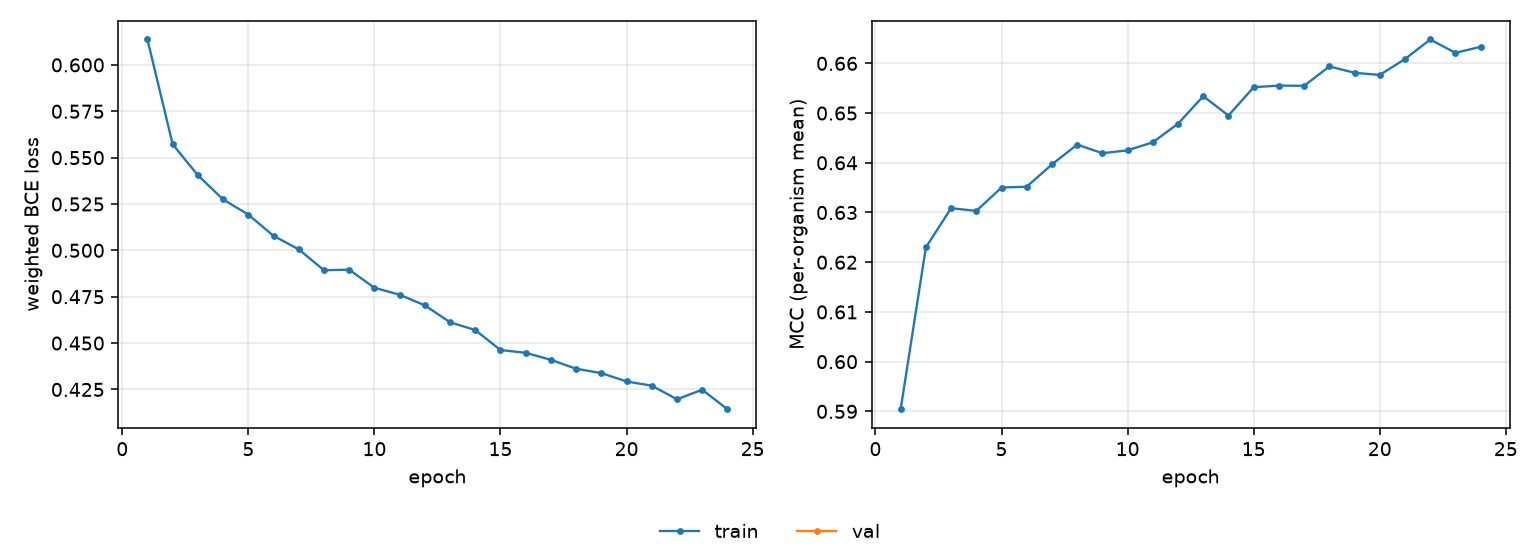

The table this chart was drawn from, first rows:
epoch, tr_loss, tr_mcc
1, 0.6137, 0.5904
2, 0.5572, 0.623
3, 0.5405, 0.6309
4, 0.5275, 0.6303
5, 0.5193, 0.635
6, 0.5078, 0.6352
7, 0.5005, 0.6397
8, 0.4893, 0.6437
9, 0.4896, 0.6419
10, 0.4798, 0.6425
11, 0.4761, 0.6441
12, 0.4703, 0.6479
13, 0.4612, 0.6534
14, 0.457, 0.6495
15, 0.4462, 0.6552
16, 0.4448, 0.6555
17, 0.441, 0.6555
18, 0.4362, 0.6594
19, 0.4338, 0.6581
20, 0.4293, 0.6577
21, 0.427, 0.6609
22, 0.4197, 0.6648
23, 0.4248, 0.6621
24, 0.4143, 0.6633
